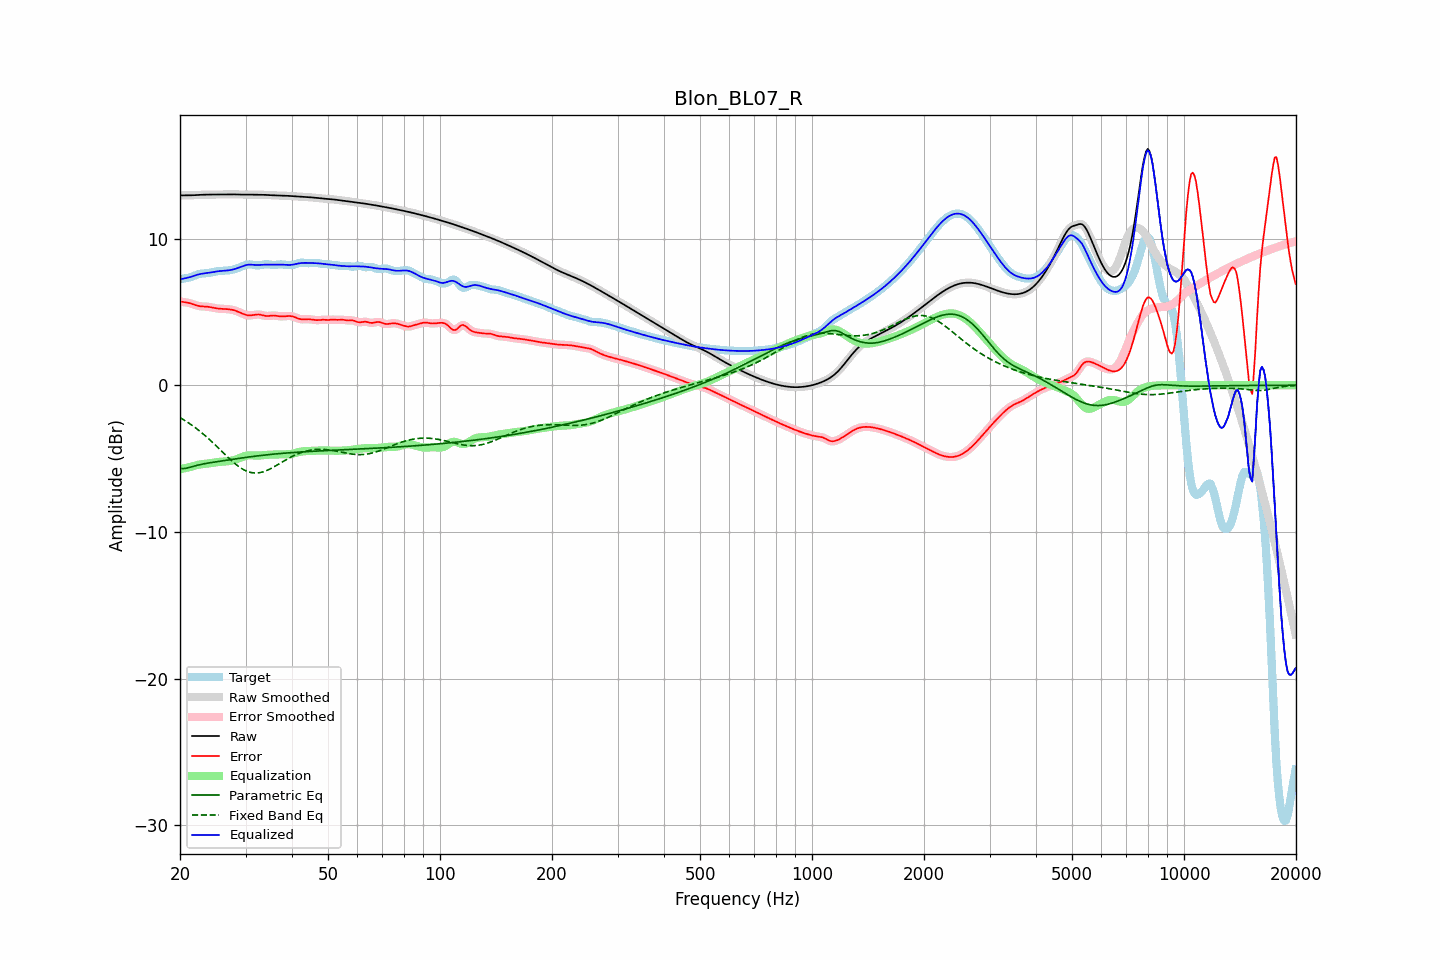

Values plotted in this chart, from the file beside it:
frequency, raw, error, smoothed, error_smoothed, equalization, parametric_eq, fixed_band_eq, equalized_raw, equalized_smoothed, target
20.00, 12.94, 5.72, 12.94, 5.71, -5.72, -5.66, -2.21, 7.22, 7.22, 7.23
20.20, 12.94, 5.70, 12.94, 5.70, -5.70, -5.67, -2.27, 7.24, 7.24, 7.25
20.40, 12.94, 5.68, 12.94, 5.68, -5.68, -5.69, -2.34, 7.26, 7.26, 7.27
20.61, 12.95, 5.66, 12.95, 5.66, -5.66, -5.67, -2.40, 7.29, 7.29, 7.29
20.81, 12.95, 5.64, 12.95, 5.64, -5.63, -5.66, -2.47, 7.31, 7.31, 7.30
21.02, 12.95, 5.62, 12.95, 5.62, -5.61, -5.63, -2.55, 7.34, 7.34, 7.32
21.23, 12.95, 5.60, 12.95, 5.60, -5.58, -5.60, -2.62, 7.37, 7.37, 7.35
21.44, 12.95, 5.57, 12.95, 5.57, -5.56, -5.57, -2.69, 7.40, 7.40, 7.39
21.66, 12.96, 5.53, 12.96, 5.53, -5.52, -5.54, -2.77, 7.43, 7.43, 7.43
21.87, 12.96, 5.49, 12.96, 5.49, -5.49, -5.51, -2.85, 7.47, 7.47, 7.47
22.09, 12.97, 5.45, 12.97, 5.45, -5.46, -5.48, -2.93, 7.51, 7.51, 7.51
22.31, 12.97, 5.42, 12.97, 5.42, -5.43, -5.45, -3.02, 7.54, 7.54, 7.55
22.54, 12.98, 5.40, 12.98, 5.40, -5.41, -5.42, -3.10, 7.57, 7.57, 7.58
22.76, 12.99, 5.38, 12.99, 5.38, -5.39, -5.40, -3.19, 7.59, 7.59, 7.60
22.99, 12.99, 5.37, 12.99, 5.37, -5.38, -5.38, -3.28, 7.61, 7.61, 7.62
23.22, 13.00, 5.37, 13.00, 5.37, -5.37, -5.36, -3.38, 7.63, 7.63, 7.63
23.45, 13.00, 5.36, 13.00, 5.36, -5.36, -5.34, -3.47, 7.64, 7.64, 7.64
23.69, 13.00, 5.36, 13.00, 5.35, -5.34, -5.32, -3.57, 7.66, 7.66, 7.65
23.92, 13.00, 5.34, 13.00, 5.34, -5.33, -5.30, -3.67, 7.67, 7.67, 7.66
24.16, 13.00, 5.32, 13.00, 5.32, -5.32, -5.28, -3.77, 7.69, 7.69, 7.68
24.40, 13.00, 5.30, 13.00, 5.30, -5.30, -5.26, -3.87, 7.70, 7.70, 7.70
24.65, 13.00, 5.28, 13.00, 5.28, -5.28, -5.25, -3.98, 7.72, 7.72, 7.73
24.89, 13.00, 5.25, 13.00, 5.25, -5.26, -5.23, -4.08, 7.74, 7.74, 7.75
25.14, 13.01, 5.24, 13.01, 5.24, -5.25, -5.21, -4.19, 7.76, 7.76, 7.77
25.39, 13.01, 5.22, 13.01, 5.22, -5.23, -5.20, -4.29, 7.78, 7.78, 7.78
25.65, 13.01, 5.22, 13.01, 5.22, -5.22, -5.18, -4.40, 7.79, 7.79, 7.79
25.91, 13.01, 5.21, 13.01, 5.21, -5.21, -5.16, -4.51, 7.80, 7.80, 7.80
26.16, 13.01, 5.21, 13.01, 5.21, -5.21, -5.15, -4.62, 7.81, 7.81, 7.81
26.43, 13.01, 5.20, 13.01, 5.20, -5.20, -5.13, -4.72, 7.81, 7.81, 7.81
26.69, 13.01, 5.19, 13.01, 5.19, -5.19, -5.11, -4.83, 7.82, 7.82, 7.82
26.96, 13.02, 5.18, 13.02, 5.18, -5.18, -5.10, -4.93, 7.83, 7.83, 7.83
27.23, 13.02, 5.17, 13.02, 5.17, -5.17, -5.08, -5.04, 7.85, 7.85, 7.85
27.50, 13.02, 5.15, 13.02, 5.15, -5.15, -5.06, -5.14, 7.87, 7.87, 7.86
27.77, 13.02, 5.13, 13.02, 5.13, -5.12, -5.05, -5.23, 7.89, 7.89, 7.89
28.05, 13.01, 5.10, 13.01, 5.10, -5.09, -5.03, -5.33, 7.92, 7.92, 7.91
28.33, 13.01, 5.06, 13.01, 5.06, -5.05, -5.02, -5.42, 7.96, 7.96, 7.95
28.62, 13.01, 5.02, 13.01, 5.02, -5.01, -5.00, -5.50, 7.99, 7.99, 7.99
28.90, 13.00, 4.97, 13.00, 4.97, -4.97, -4.98, -5.58, 8.04, 8.04, 8.03
29.19, 13.00, 4.92, 13.00, 4.92, -4.92, -4.97, -5.66, 8.08, 8.08, 8.08
29.48, 13.00, 4.87, 13.00, 4.87, -4.88, -4.95, -5.72, 8.12, 8.12, 8.13
29.78, 13.00, 4.83, 13.00, 4.83, -4.84, -4.94, -5.78, 8.16, 8.16, 8.17
30.08, 13.00, 4.80, 13.00, 4.80, -4.81, -4.92, -5.84, 8.19, 8.19, 8.20
30.38, 13.00, 4.77, 13.00, 4.77, -4.79, -4.91, -5.88, 8.21, 8.21, 8.23
30.68, 13.00, 4.76, 13.00, 4.76, -4.78, -4.89, -5.92, 8.22, 8.22, 8.24
30.99, 13.00, 4.76, 13.00, 4.76, -4.78, -4.88, -5.95, 8.22, 8.22, 8.24
31.30, 13.00, 4.78, 13.00, 4.78, -4.78, -4.86, -5.97, 8.22, 8.22, 8.22
31.61, 13.00, 4.79, 13.00, 4.79, -4.79, -4.85, -5.98, 8.21, 8.21, 8.20
31.93, 13.00, 4.81, 13.00, 4.81, -4.80, -4.83, -5.98, 8.20, 8.20, 8.18
32.24, 13.00, 4.82, 13.00, 4.82, -4.80, -4.82, -5.98, 8.20, 8.20, 8.17
32.57, 13.00, 4.82, 13.00, 4.82, -4.80, -4.81, -5.97, 8.20, 8.20, 8.17
32.89, 13.00, 4.81, 13.00, 4.81, -4.79, -4.79, -5.95, 8.21, 8.21, 8.19
33.22, 12.99, 4.78, 12.99, 4.78, -4.78, -4.78, -5.93, 8.21, 8.21, 8.21
33.55, 12.99, 4.75, 12.99, 4.75, -4.77, -4.77, -5.89, 8.22, 8.22, 8.23
33.89, 12.98, 4.73, 12.98, 4.73, -4.76, -4.76, -5.85, 8.23, 8.23, 8.25
34.23, 12.97, 4.72, 12.97, 4.72, -4.75, -4.74, -5.81, 8.23, 8.23, 8.25
34.57, 12.97, 4.72, 12.97, 4.72, -4.74, -4.73, -5.76, 8.23, 8.23, 8.24
34.92, 12.96, 4.74, 12.96, 4.74, -4.74, -4.72, -5.71, 8.22, 8.23, 8.23
35.27, 12.96, 4.75, 12.96, 4.75, -4.73, -4.71, -5.65, 8.22, 8.22, 8.21
35.62, 12.95, 4.75, 12.95, 4.75, -4.73, -4.70, -5.60, 8.22, 8.22, 8.20
35.97, 12.95, 4.75, 12.95, 4.75, -4.73, -4.69, -5.53, 8.22, 8.22, 8.20
... 635 more rows
